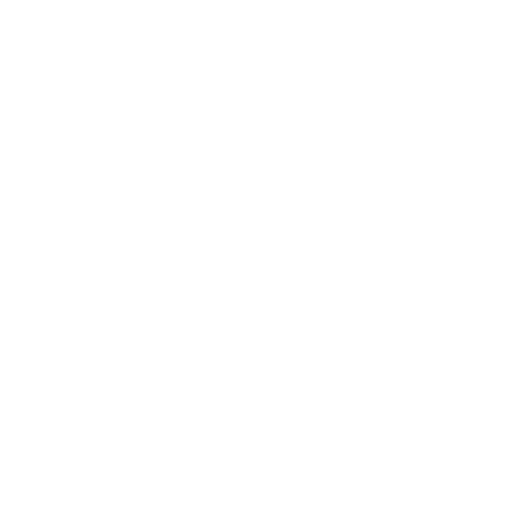
t = 0.00 s
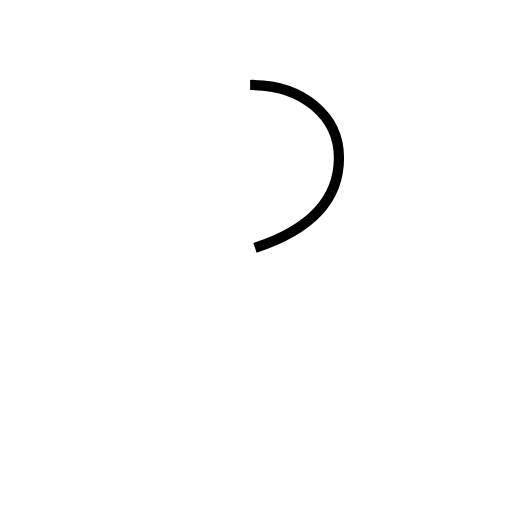
t = 0.76 s
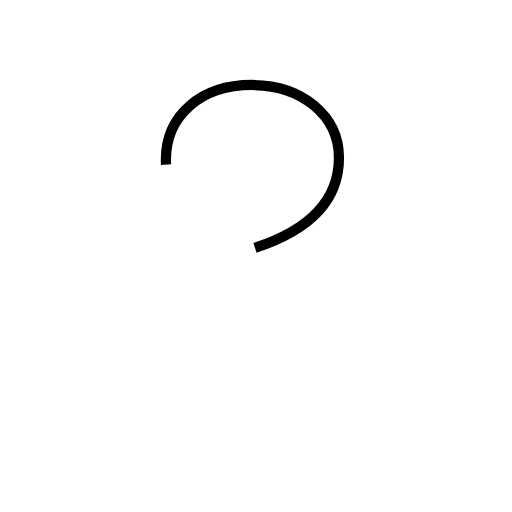
t = 1.15 s
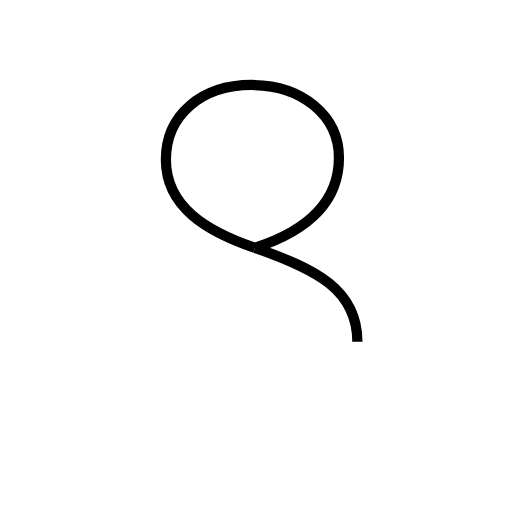
t = 1.97 s
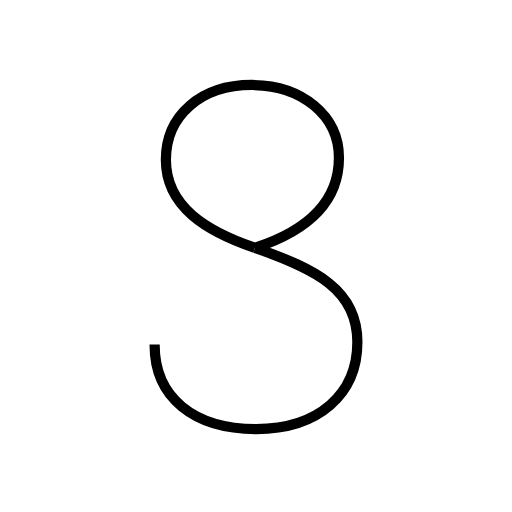
t = 2.85 s
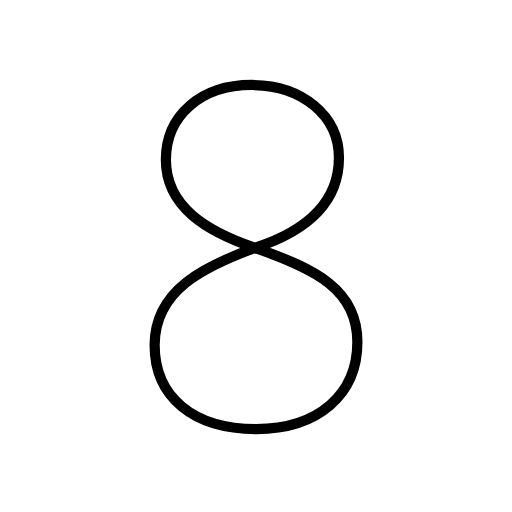
t = 3.29 s

The animated SVG that drew these frames (rendered in a browser with its animation timeline set to each time). Animation: 2 SMIL elements (animate=2); one cycle of 3.29 s.

<?xml version='1.0' encoding='utf-8'?>
<svg viewBox="0.0 -6.0 50.0 50.0" version="1.1" xmlns="http://www.w3.org/2000/svg"><rect x="-1000" y="-1000" width="2000" height="2000" stroke="white" fill="white" /><g style="fill:none;stroke:#000000;stroke-width:1"><path d="M 24.9 -19.8 C 30.4 -21.6 33.1 -24.5 33.1 -28.6 C 33.1 -32.7 29.5 -35.7 24.6 -35.7 C 19.6 -35.7 16.2 -32.7 16.2 -28.4 C 16.2 -23.8 20.2 -21.4 24.9 -19.8 Z " transform="translate(0.0 38.0)" stroke-dasharray="50.95648449309695" stroke-dashoffset="50.95648449309695"><animate attributeName="stroke-dashoffset" from="50.95648449309695" to="0" dur="1.5286945347929084s" begin="0s; anim_end.end" fill="freeze" id="anim0" /></path><path d="M 24.9 -19.8 C 30.9 -17.7 34.9 -15.7 34.9 -10.6 C 34.9 -5.5 31.1 -2.1 25.0 -2.1 C 18.9 -2.1 15.1 -5.2 15.1 -10.3 C 15.1 -15.7 20.0 -18.0 24.9 -19.8 Z" transform="translate(0.0 38.0)" stroke-dasharray="58.54996656169612" stroke-dashoffset="58.54996656169612"><animate attributeName="stroke-dashoffset" from="58.54996656169612" to="0" dur="1.7564989968508835s" begin="anim0.end" fill="freeze" id="anim_end" /></path></g></svg>
